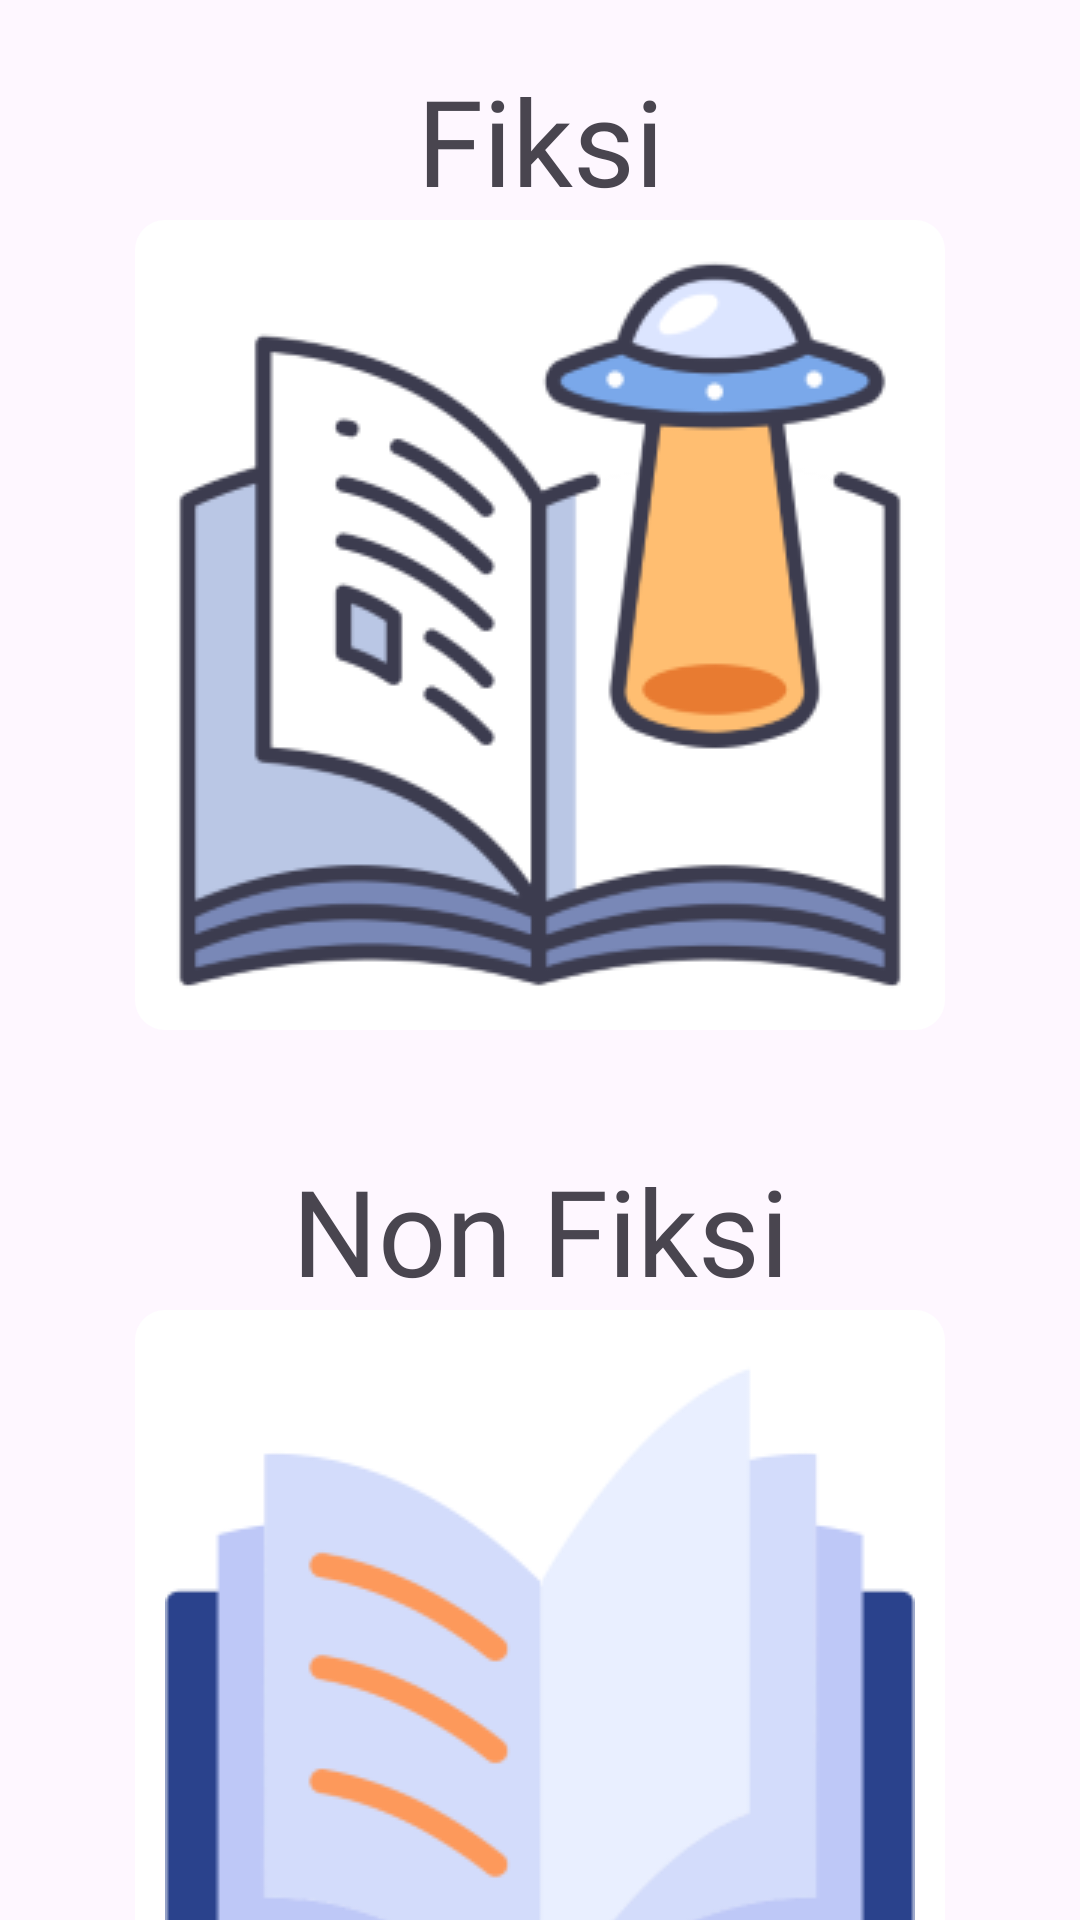

Produce the Android XML layout that renders to this screen, including the resource entries it uses.
<!-- AndroidManifest.xml: application theme Theme.CapstoneProjectAskBook -->
<!-- res/layout/activity_pilih_kategori_buku.xml -->
<?xml version="1.0" encoding="utf-8"?>
<androidx.constraintlayout.widget.ConstraintLayout xmlns:android="http://schemas.android.com/apk/res/android"
    xmlns:app="http://schemas.android.com/apk/res-auto"
    xmlns:tools="http://schemas.android.com/tools"
    android:id="@+id/main"
    android:layout_width="match_parent"
    android:layout_height="match_parent"
    tools:context=".View.PilihKategoriBuku">


    <TextView
        android:id="@+id/tvfiksi"
        android:layout_width="wrap_content"
        android:layout_height="wrap_content"
        android:fontFamily="@font/onestbold"
        android:layout_marginTop="20dp"
        android:text="Fiksi"
        android:textSize="40dp"
        app:layout_constraintEnd_toEndOf="parent"
        app:layout_constraintStart_toStartOf="parent"
        app:layout_constraintTop_toTopOf="parent" />

    <ImageView
        android:id="@+id/ivfiksi"
        android:layout_width="wrap_content"
        android:layout_height="wrap_content"
        android:background="@drawable/rounded_no_outline"
        app:layout_constraintEnd_toEndOf="parent"
        app:layout_constraintStart_toStartOf="parent"
        app:layout_constraintTop_toBottomOf="@+id/tvfiksi"
        app:srcCompat="@drawable/bukufiksi" />

    <TextView
        android:id="@+id/tvnonfiksi"
        android:layout_width="wrap_content"
        android:layout_height="wrap_content"
        android:fontFamily="@font/onestbold"
        android:layout_marginTop="40dp"
        android:text="Non Fiksi"
        android:textSize="40dp"
        app:layout_constraintEnd_toEndOf="parent"
        app:layout_constraintStart_toStartOf="parent"
        app:layout_constraintTop_toBottomOf="@+id/ivfiksi" />

    <ImageView
        android:id="@+id/ivnonfiksi"
        android:layout_width="wrap_content"
        android:layout_height="wrap_content"
        android:background="@drawable/rounded_no_outline"
        app:layout_constraintEnd_toEndOf="parent"
        app:layout_constraintStart_toStartOf="parent"
        app:layout_constraintTop_toBottomOf="@+id/tvnonfiksi"
        app:srcCompat="@drawable/bukunonfiksi" />

</androidx.constraintlayout.widget.ConstraintLayout>
<!-- resources referenced by this layout -->
<resources>
  <!-- drawable bukufiksi: png bitmap (drawable, 25480 bytes) -->
  <!-- drawable bukunonfiksi: png bitmap (drawable, 13003 bytes) -->
  <!-- drawable rounded_no_outline (drawable) -->
  <?xml version="1.0" encoding="utf-8"?>
  <shape xmlns:android="http://schemas.android.com/apk/res/android"
      android:shape="rectangle">
      <solid android:color="@color/white"/>
      <corners android:radius="10dp"/>
      <padding android:top="10dp" android:bottom="10dp" android:right="10dp" android:left="10dp"/>
  </shape>
  <style name="Theme.CapstoneProjectAskBook" parent="Base.Theme.CapstoneProjectAskBook" />
  <color name="white">#FFFFFFFF</color>
  <style name="Base.Theme.CapstoneProjectAskBook" parent="Theme.Material3.DayNight.NoActionBar">
          
           <item name="colorPrimary">@color/blue</item>
      </style>
  <color name="blue">#2386F4</color>
</resources>
